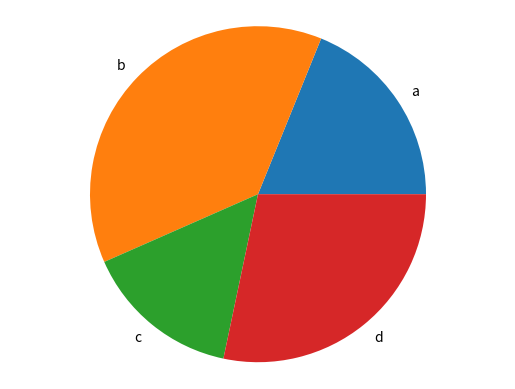

The matplotlib source for this figure:
import matplotlib.pyplot as plt

def generate_bar_chart(labels, values):
  fig, ax = plt.subplots()
  ax.bar(labels, values)
  plt.show()

def generate_pie_chart(labels, values):
  fig, ax = plt.subplots()
  ax.pie(values, labels=labels)
  ax.axis('equal')
  plt.show()

if __name__ == '__main__':
  labels = ['a', 'b', 'c', 'd']
  values = [100, 200, 80, 150]
  generate_pie_chart(labels, values)
